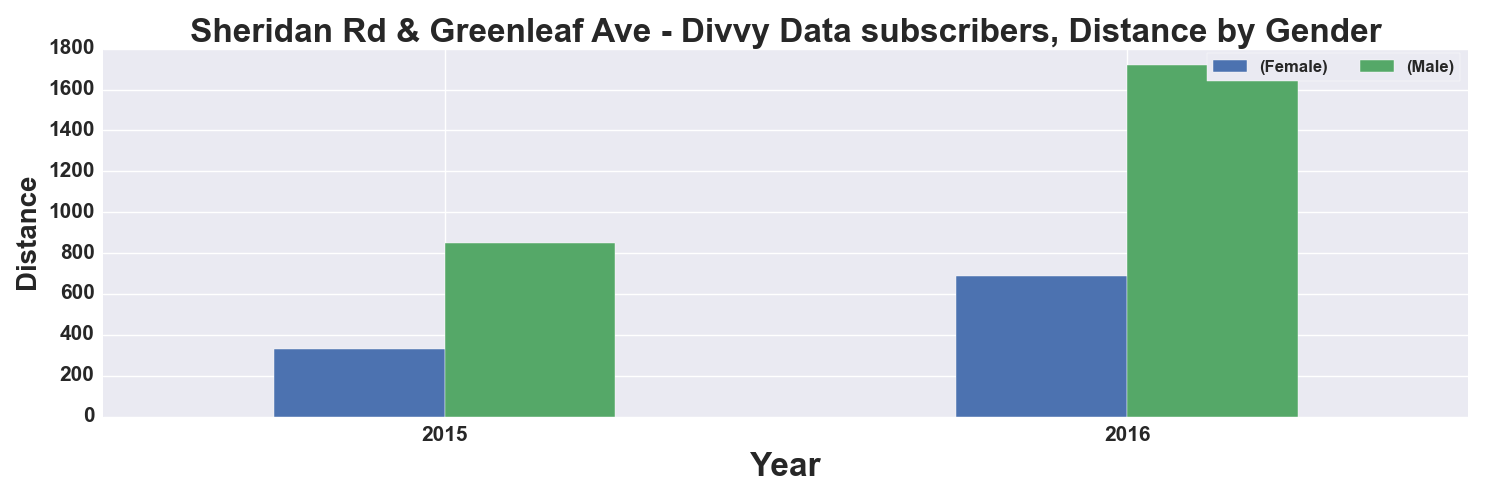

The table this chart was drawn from, first rows:
, START TIME YEAR, DISTANCE_Miles, DISTANCE_Miles
GENDER, , Female, Male
0, 2015, 329.0, 848.0
1, 2016, 689.0, 1722
